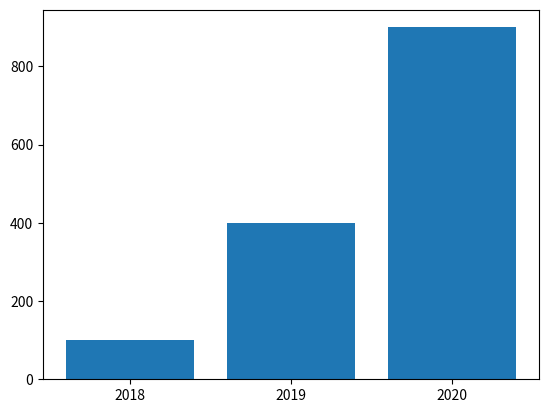

Write the Python code that produced this figure.
import matplotlib.pyplot as plt
import numpy as np

x = np.arange(3)
years = ['2018', '2019', '2020']
values = [100, 400, 900]

plt.bar(x, values)
plt.xticks(x, years)

plt.show()